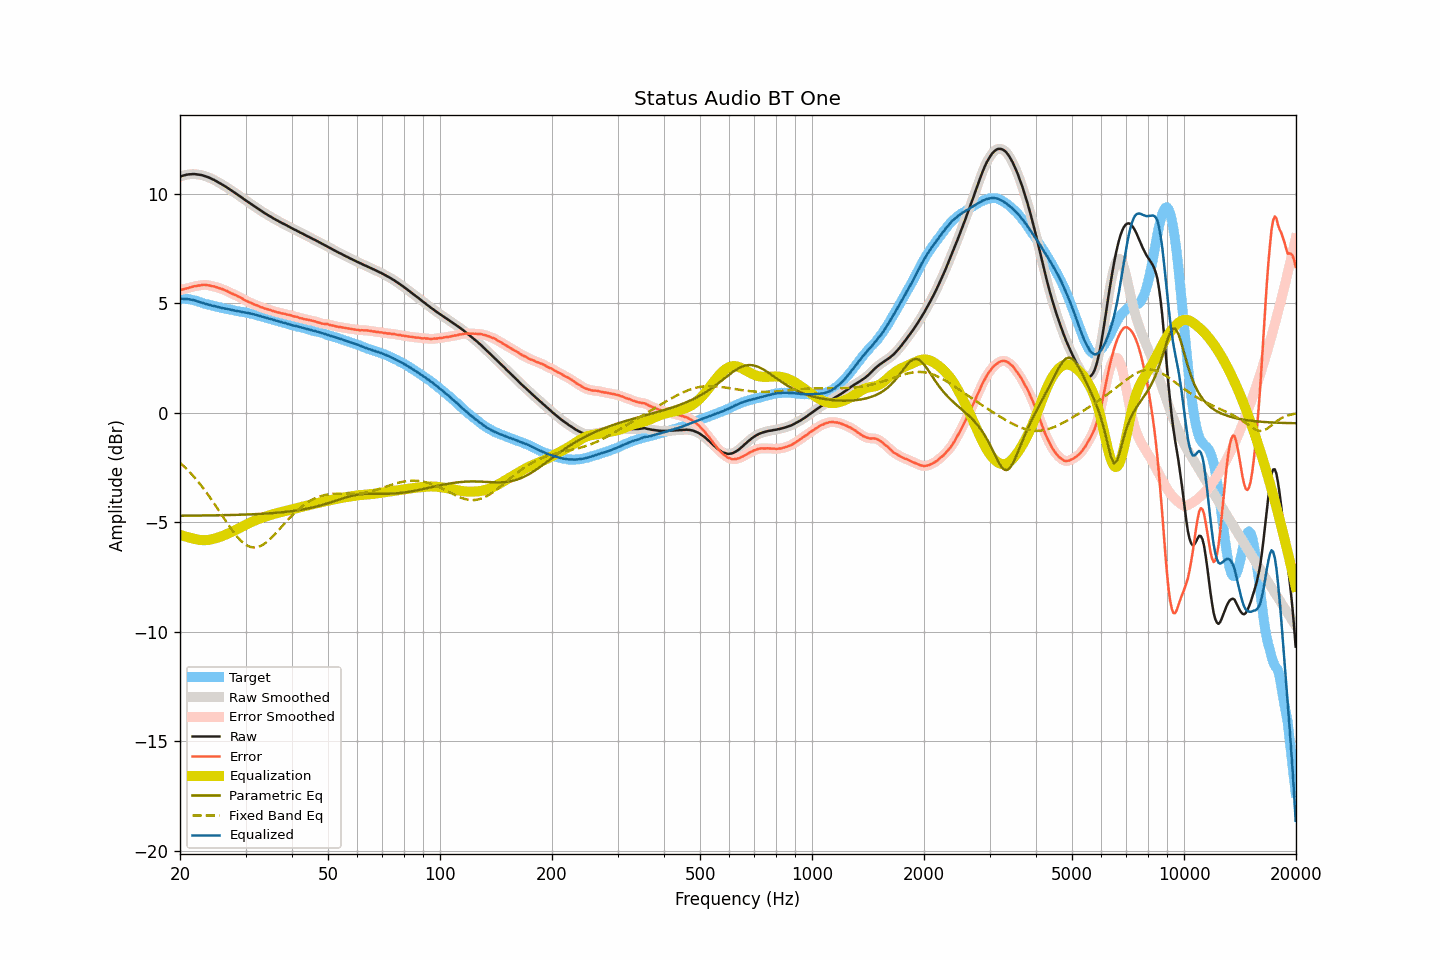

The file beside this chart, header and first rows:
frequency, raw, smoothed, error, error_smoothed, equalization, parametric_eq, fixed_band_eq, equalized_raw, equalized_smoothed, target
20.00, 10.77, 10.77, 5.58, 5.58, -5.58, -4.71, -2.29, 5.19, 5.19, 5.19
20.20, 10.80, 10.80, 5.61, 5.61, -5.60, -4.71, -2.36, 5.20, 5.20, 5.19
20.40, 10.82, 10.82, 5.63, 5.63, -5.63, -4.71, -2.42, 5.19, 5.20, 5.19
20.61, 10.84, 10.84, 5.65, 5.65, -5.65, -4.71, -2.49, 5.19, 5.19, 5.19
20.81, 10.86, 10.86, 5.67, 5.67, -5.67, -4.71, -2.56, 5.19, 5.19, 5.19
21.02, 10.87, 10.87, 5.68, 5.69, -5.69, -4.71, -2.64, 5.18, 5.18, 5.19
21.23, 10.88, 10.88, 5.71, 5.71, -5.71, -4.71, -2.71, 5.17, 5.17, 5.17
21.44, 10.88, 10.89, 5.72, 5.73, -5.73, -4.70, -2.79, 5.15, 5.16, 5.16
21.66, 10.89, 10.89, 5.75, 5.75, -5.75, -4.70, -2.87, 5.14, 5.14, 5.14
21.87, 10.89, 10.89, 5.77, 5.77, -5.77, -4.70, -2.96, 5.13, 5.12, 5.12
22.09, 10.88, 10.88, 5.77, 5.78, -5.78, -4.70, -3.04, 5.10, 5.10, 5.11
22.31, 10.87, 10.87, 5.80, 5.79, -5.80, -4.70, -3.13, 5.07, 5.08, 5.08
22.54, 10.86, 10.86, 5.81, 5.80, -5.81, -4.70, -3.22, 5.05, 5.05, 5.06
22.76, 10.85, 10.85, 5.82, 5.82, -5.82, -4.70, -3.31, 5.03, 5.03, 5.04
22.99, 10.83, 10.83, 5.83, 5.83, -5.82, -4.70, -3.41, 5.01, 5.01, 5.01
23.22, 10.81, 10.81, 5.84, 5.83, -5.83, -4.70, -3.50, 4.99, 4.99, 4.97
23.45, 10.78, 10.79, 5.83, 5.83, -5.82, -4.70, -3.60, 4.96, 4.96, 4.95
23.69, 10.76, 10.76, 5.82, 5.82, -5.82, -4.70, -3.70, 4.94, 4.94, 4.94
23.92, 10.73, 10.73, 5.81, 5.81, -5.81, -4.70, -3.80, 4.92, 4.92, 4.92
24.16, 10.70, 10.70, 5.79, 5.79, -5.80, -4.69, -3.91, 4.91, 4.91, 4.91
24.40, 10.66, 10.67, 5.77, 5.78, -5.78, -4.69, -4.02, 4.88, 4.89, 4.89
24.65, 10.63, 10.63, 5.76, 5.76, -5.76, -4.69, -4.12, 4.87, 4.87, 4.87
24.89, 10.59, 10.59, 5.74, 5.74, -5.74, -4.69, -4.23, 4.85, 4.85, 4.85
25.14, 10.55, 10.55, 5.71, 5.72, -5.72, -4.69, -4.34, 4.83, 4.84, 4.84
25.39, 10.51, 10.51, 5.69, 5.69, -5.70, -4.69, -4.45, 4.82, 4.82, 4.82
25.65, 10.47, 10.47, 5.67, 5.67, -5.67, -4.69, -4.57, 4.80, 4.80, 4.81
25.91, 10.42, 10.43, 5.65, 5.64, -5.64, -4.69, -4.68, 4.78, 4.78, 4.78
26.16, 10.38, 10.38, 5.62, 5.62, -5.62, -4.68, -4.79, 4.77, 4.77, 4.76
26.43, 10.33, 10.34, 5.58, 5.59, -5.58, -4.68, -4.90, 4.75, 4.75, 4.75
26.69, 10.29, 10.29, 5.56, 5.56, -5.55, -4.68, -5.01, 4.74, 4.74, 4.73
26.96, 10.24, 10.24, 5.52, 5.52, -5.52, -4.68, -5.12, 4.72, 4.72, 4.72
27.23, 10.19, 10.19, 5.48, 5.49, -5.49, -4.68, -5.22, 4.71, 4.71, 4.71
27.50, 10.14, 10.14, 5.45, 5.45, -5.45, -4.68, -5.33, 4.69, 4.69, 4.70
27.77, 10.09, 10.09, 5.42, 5.41, -5.42, -4.67, -5.43, 4.67, 4.67, 4.68
28.05, 10.04, 10.04, 5.38, 5.38, -5.38, -4.67, -5.53, 4.66, 4.66, 4.66
28.33, 9.99, 9.99, 5.35, 5.35, -5.35, -4.67, -5.62, 4.65, 4.65, 4.64
28.62, 9.94, 9.94, 5.31, 5.31, -5.31, -4.67, -5.70, 4.63, 4.63, 4.63
28.90, 9.89, 9.89, 5.27, 5.28, -5.27, -4.66, -5.78, 4.62, 4.62, 4.62
29.19, 9.84, 9.84, 5.24, 5.24, -5.23, -4.66, -5.86, 4.61, 4.61, 4.60
29.48, 9.79, 9.79, 5.20, 5.19, -5.19, -4.66, -5.92, 4.60, 4.59, 4.60
29.78, 9.73, 9.74, 5.15, 5.15, -5.16, -4.66, -5.98, 4.58, 4.58, 4.58
30.08, 9.68, 9.68, 5.11, 5.11, -5.12, -4.65, -6.03, 4.56, 4.57, 4.57
30.38, 9.63, 9.63, 5.08, 5.08, -5.08, -4.65, -6.08, 4.55, 4.55, 4.55
30.68, 9.58, 9.58, 5.04, 5.05, -5.04, -4.65, -6.11, 4.54, 4.54, 4.54
30.99, 9.53, 9.53, 5.02, 5.01, -5.01, -4.65, -6.14, 4.52, 4.52, 4.52
31.30, 9.48, 9.48, 4.98, 4.98, -4.98, -4.64, -6.15, 4.51, 4.51, 4.50
31.61, 9.43, 9.43, 4.94, 4.95, -4.95, -4.64, -6.16, 4.49, 4.49, 4.49
31.93, 9.38, 9.38, 4.91, 4.92, -4.91, -4.64, -6.15, 4.47, 4.47, 4.47
32.24, 9.33, 9.33, 4.89, 4.89, -4.88, -4.63, -6.14, 4.45, 4.45, 4.44
32.57, 9.28, 9.28, 4.86, 4.86, -4.86, -4.63, -6.12, 4.43, 4.43, 4.43
32.89, 9.23, 9.23, 4.82, 4.83, -4.83, -4.62, -6.10, 4.40, 4.40, 4.41
33.22, 9.18, 9.18, 4.80, 4.80, -4.80, -4.62, -6.06, 4.38, 4.38, 4.38
33.55, 9.14, 9.14, 4.77, 4.77, -4.78, -4.62, -6.01, 4.37, 4.36, 4.37
33.89, 9.09, 9.09, 4.75, 4.75, -4.75, -4.61, -5.96, 4.34, 4.34, 4.34
34.23, 9.05, 9.05, 4.73, 4.73, -4.73, -4.61, -5.91, 4.32, 4.32, 4.32
34.57, 9.00, 9.01, 4.70, 4.71, -4.70, -4.60, -5.84, 4.30, 4.30, 4.30
34.92, 8.96, 8.96, 4.69, 4.68, -4.68, -4.60, -5.78, 4.28, 4.28, 4.27
35.27, 8.92, 8.92, 4.66, 4.66, -4.66, -4.59, -5.71, 4.26, 4.26, 4.26
35.62, 8.87, 8.88, 4.63, 4.64, -4.64, -4.59, -5.63, 4.23, 4.24, 4.24
35.97, 8.83, 8.83, 4.62, 4.61, -4.62, -4.58, -5.55, 4.22, 4.22, 4.21
... 635 more rows
